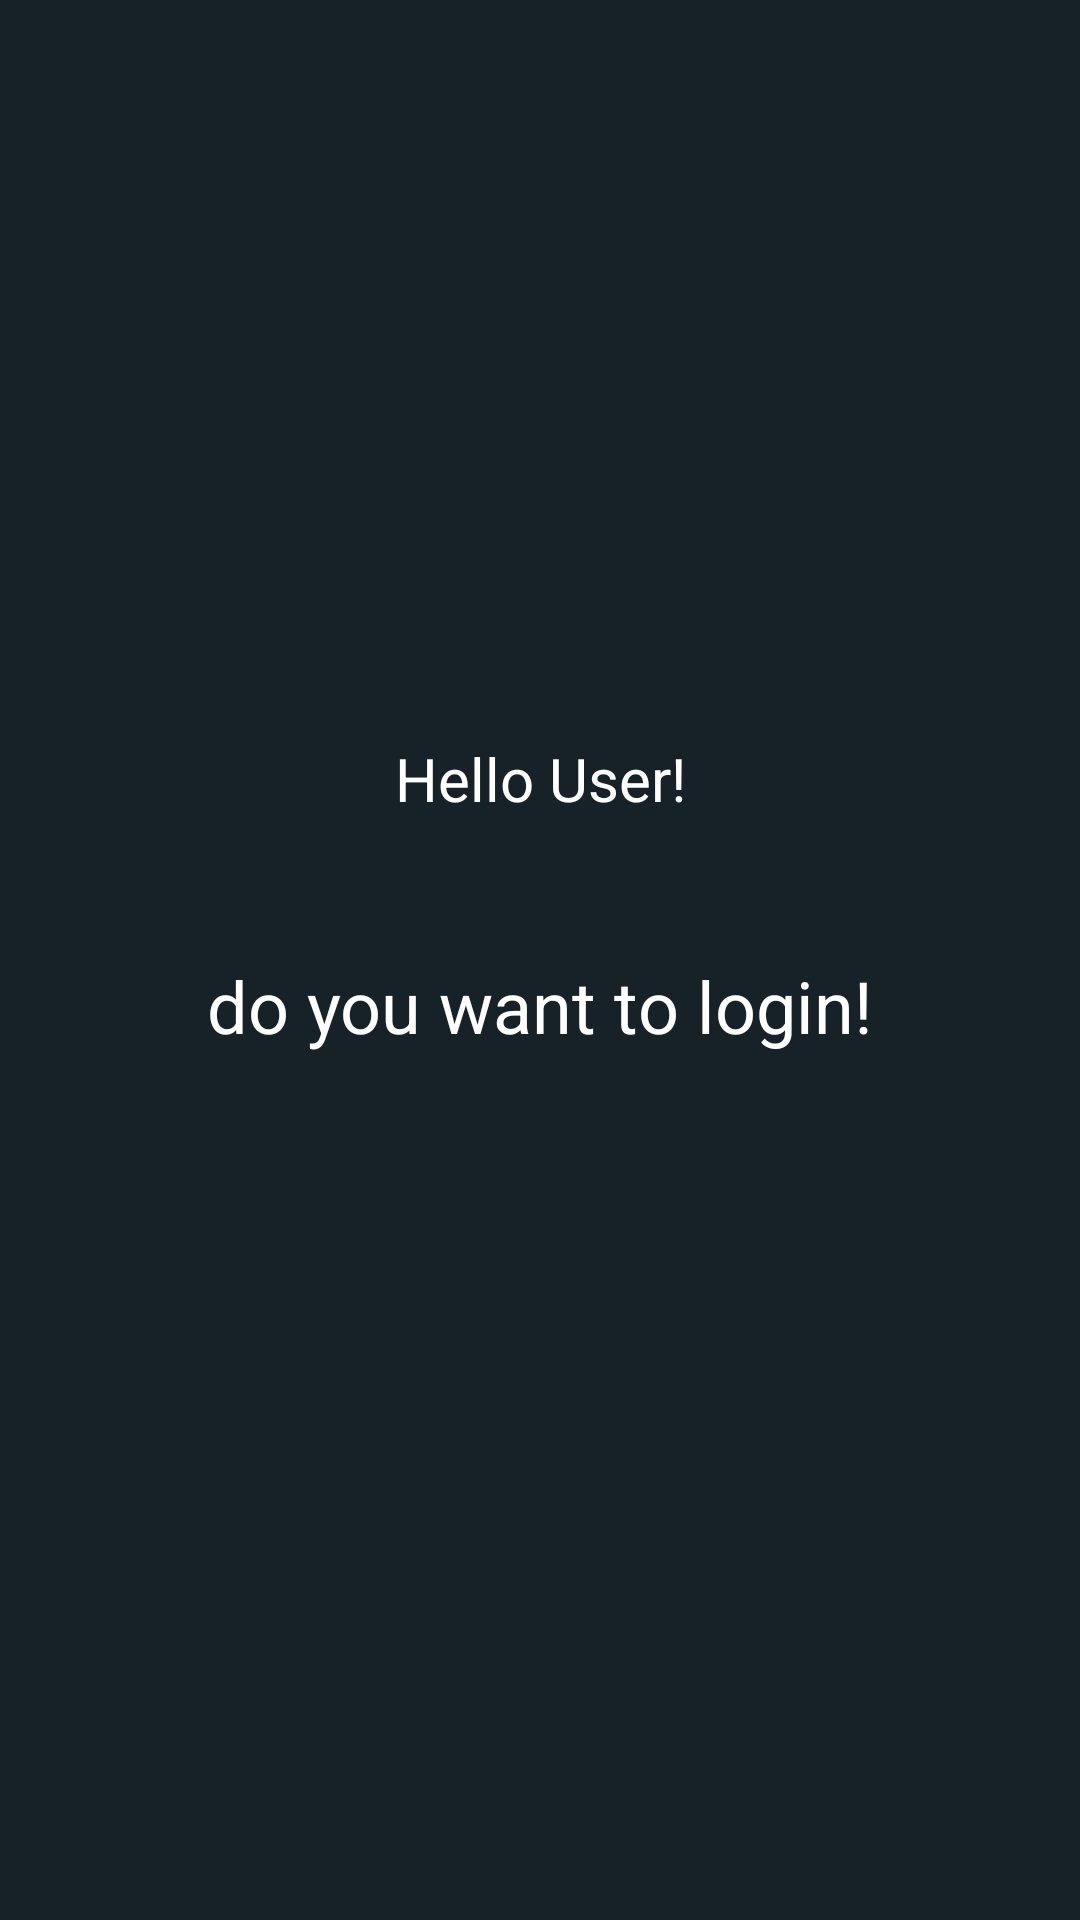

Reconstruct the res/layout file that produces this screen, plus the resources it refers to.
<!-- AndroidManifest.xml: application theme Theme.Android_FYP -->
<!-- res/layout/activity_login.xml -->
<?xml version="1.0" encoding="utf-8"?>
<androidx.constraintlayout.widget.ConstraintLayout xmlns:android="http://schemas.android.com/apk/res/android"
    xmlns:app="http://schemas.android.com/apk/res-auto"
    xmlns:tools="http://schemas.android.com/tools"
    android:layout_width="match_parent"
    android:layout_height="match_parent"
    tools:context=".LoginActivity"
    android:background="#172228">

    <TextView
        android:id="@+id/textView"
        android:layout_width="wrap_content"
        android:layout_height="wrap_content"
        android:layout_marginStart="100dp"
        android:layout_marginTop="303dp"
        android:layout_marginEnd="100dp"
        android:layout_marginBottom="23dp"
        android:text="Hello User!"
        android:textSize="20sp"
        app:layout_constraintBottom_toTopOf="@+id/textView2"
        app:layout_constraintEnd_toEndOf="parent"
        app:layout_constraintStart_toStartOf="parent"
        app:layout_constraintTop_toTopOf="parent"
        android:textColor="@color/white"/>

    <TextView
        android:id="@+id/textView2"
        android:layout_width="wrap_content"
        android:layout_height="wrap_content"
        android:layout_marginStart="100dp"
        android:layout_marginTop="23dp"
        android:layout_marginEnd="100dp"
        android:layout_marginBottom="346dp"
        android:text="@string/do_you_want_to_login"
        android:textSize="24sp"
        app:layout_constraintBottom_toBottomOf="parent"
        app:layout_constraintEnd_toEndOf="parent"
        app:layout_constraintStart_toStartOf="parent"
        app:layout_constraintTop_toBottomOf="@+id/textView"
        android:textColor="@color/white"/>
</androidx.constraintlayout.widget.ConstraintLayout>
<!-- resources referenced by this layout -->
<resources>
  <string name="do_you_want_to_login">do you want to login!</string>
  <style name="Theme.Android_FYP" parent="Theme.MaterialComponents.DayNight.DarkActionBar">
          
          <item name="colorPrimary">@color/purple_500</item>
          <item name="colorPrimaryVariant">@color/purple_700</item>
          <item name="colorOnPrimary">@color/white</item>
          
          <item name="colorSecondary">@color/teal_200</item>
          <item name="colorSecondaryVariant">@color/teal_700</item>
          <item name="colorOnSecondary">@color/black</item>
          
          <item name="android:statusBarColor">?attr/colorPrimaryVariant</item>
          
      </style>
  <!-- not gathered from this repository: default colours our renderer supplied (Android Studio template values) -->
  <color name="purple_500">#FF6200EE</color>
  <color name="purple_700">#FF3700B3</color>
  <color name="teal_200">#FF03DAC5</color>
  <color name="teal_700">#FF018786</color>
  <color name="black">#FF000000</color>
  <color name="white">#FFFFFFFF</color>
</resources>
